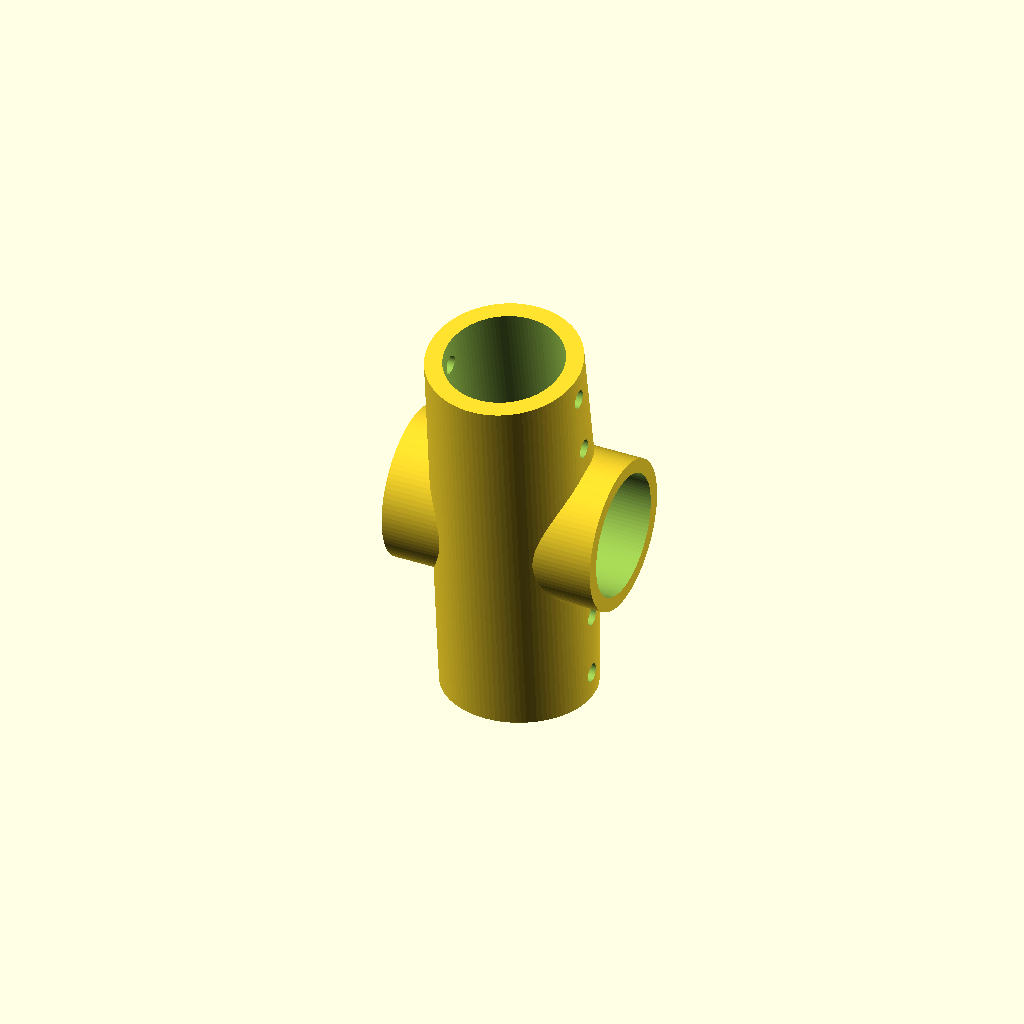
Cell 1: the model at its default parameters.
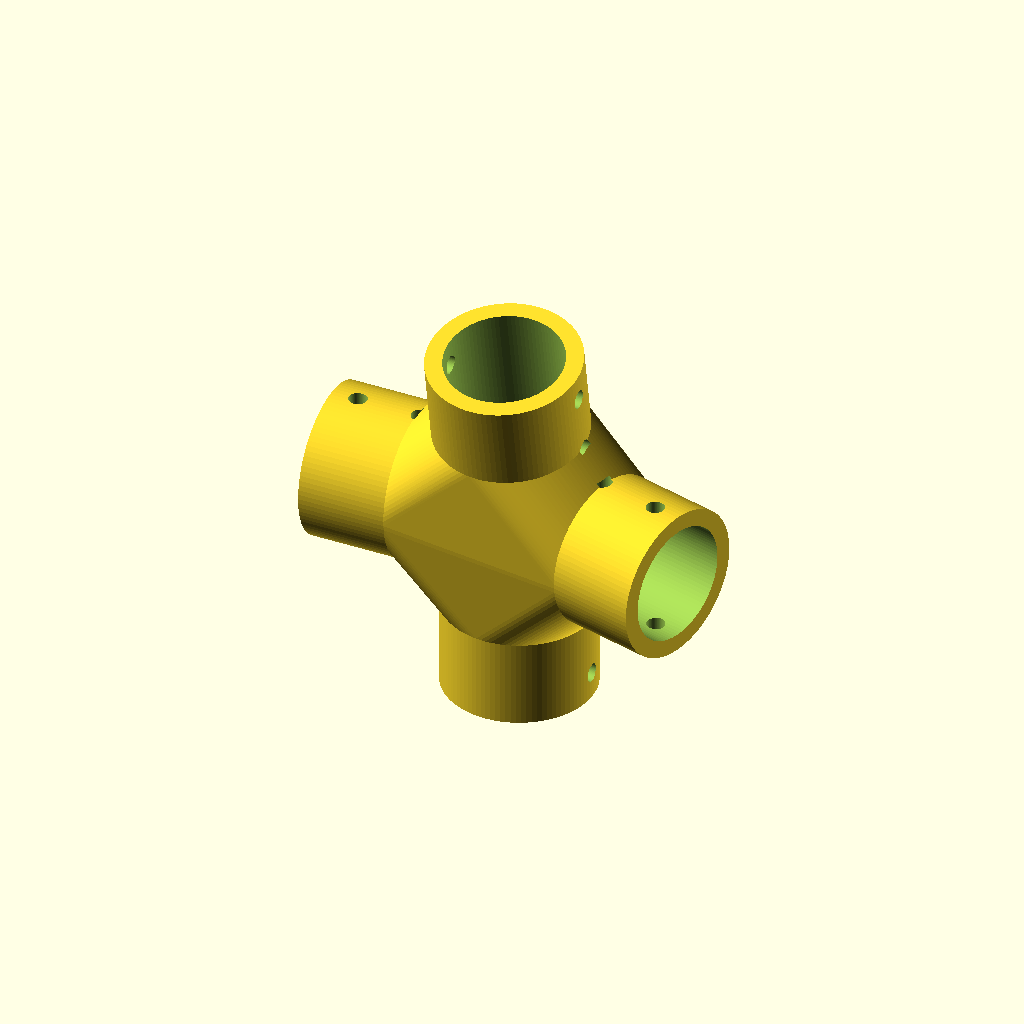
Cell 2: the same model with front_cross = true.
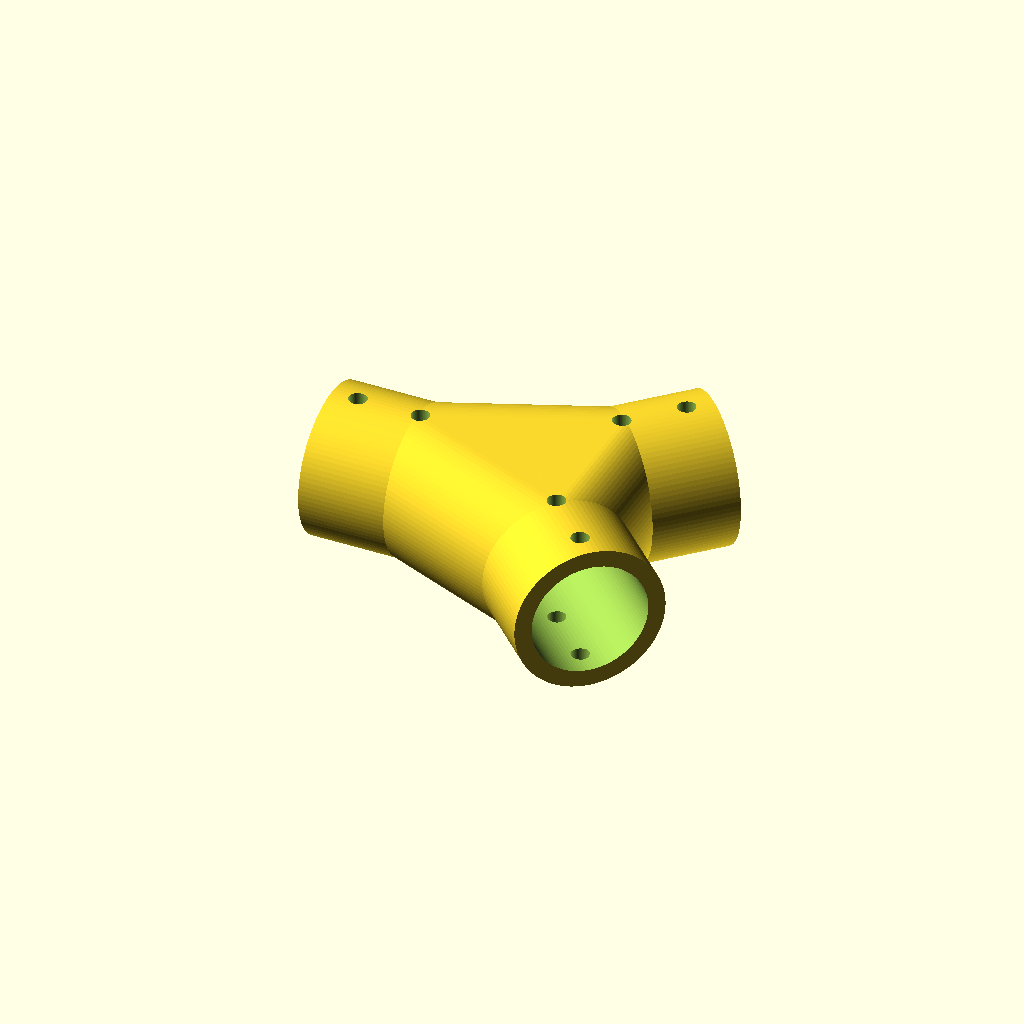
Cell 3: the same model with hip3 = true.
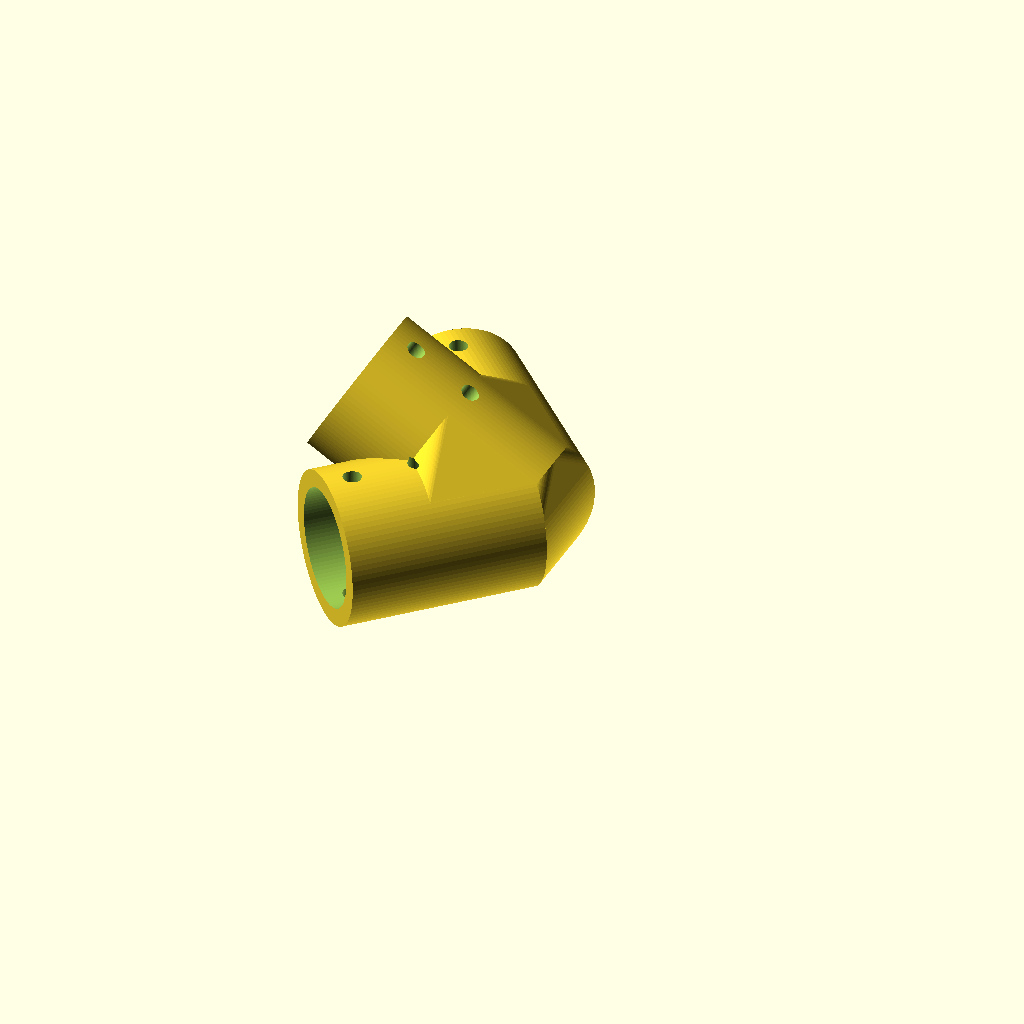
Cell 4: corner3 = true (everything else at default).
All cells are drawn from one camera (rotation 55°, 0°, 25°, orthographic, colour scheme Cornfield), so only the parameter changes between them.
OpenSCAD source file PVC Fittings/angle_coupling.scad:
// ============================================================
//  1/2" PVC Roof Ridge Fitting  (default 10 deg dogleg)
//  Two rafter sockets meet at a slight angle (deflect degrees),
//  while a continuous 1/2" ridge pipe passes straight THROUGH the
//  joint, perpendicular to the rafters (along X) -> a ridgeline.
//  Features:
//    - Two slip sockets sized for 1/2" Sch-40 PVC OD
//    - Perpendicular pass-through sleeve for the ridge pipe
//    - Screw holes through each socket (set / retaining screws)
//    - A gusset rib + solid joint blend for rigidity
//  Set ridge_on=false to get a plain angled coupling instead.
// ============================================================

// ---------- Pipe / fit parameters ----------
pipe_od      = 21.34;  // 1/2" Sch-40 PVC actual OD (0.840")
fit_clear    = 0.15;   // radial slip clearance per side (raise = looser).
                       // 0.15 = light friction fit; 0.35 was a free slide.
wall         = 3.2;    // socket wall thickness
socket_depth = 32;     // pipe insertion depth per side (long enough that both
                       // screw holes clear the hub/blend on multi-way nodes)
stop_len     = 4;      // internal shoulder where the pipe bottoms out

// ---------- Geometry ----------
deflect      = 10;     // rafter peak: deflection from straight, in degrees.
                       // NOTE: this is the pipe KINK, which for a symmetric gable
                       // peak is TWICE the roof pitch (a deflect=60 ridge sits at
                       // 30deg pitch). The ridge_Ndeg STLs are named by PITCH to
                       // match hip3/corner, so they are rendered with deflect=2*N
                       // (ridge_30deg -> deflect=60). Plain coupling_Ndeg STLs are
                       // named by the bend itself (coupling_30deg -> deflect=30).

// ---------- Four-way front node ----------
front_cross    = false; // true = 4-way corner (ridge bends down instead of
                        //        passing through); false = ridge tee / coupling
ridge_deflect  = 15;    // front node: ridge drop toward the front slope (deg)

// ---------- Three-way hip end ----------
hip3   = false;  // true = hip apex: ridge back + two splayed hip rafters
hip_x  = 90;     // fore-aft angle of the hips in the X-Z plane
                 //   (90 = straight forward/horizontal; >90 pitches down)
hip_y  = 45;     // splay of the hips in the horizontal X-Y plane (± each side;
                 //   45 -> 90 deg total between the two hips)

// ---------- Three-way base corner (mates with hip3) ----------
corner3      = false;  // true = eave corner: two base pipes at corner_span apart,
                       //        plus a hip rafter rising at corner_pitch
corner_pitch = 30;     // hip rise above horizontal (match the hip3 pitch)
corner_span  = 270;    // plan angle swept from one eave to the other through the
                       //   enclosed (interior) side. 270 = square building corner:
                       //   the two eaves sit 90 deg apart (the reflex/roof side is
                       //   270), and the hip rises out of that inner corner.

// ---------- Pass-through tee ----------
tee         = false;  // true = a straight pass-through sleeve (a pipe slides all
                      //        the way through along X) plus ONE branch socket with
                      //        screw holes, to hang a pipe off the run. Uses the
                      //        ridge sleeve for the pass-through.
tee_angle   = 90;     // branch angle measured from the run pipe: 90 = perpendicular
                      //        tee, 45 = diagonal brace (two per support strut). The
                      //        branch bottoms against the through pipe either way.
                      // For 3/4" EMT struts render with -D pipe_od=23.4.

// ---------- Five-way master node ----------
node5       = false;  // true = 5-way: rafter peak + ridge terminal + 2 supports
node5_sup_x = 90;     // the two extra supports: fore-aft angle in X-Z (90 = level)
node5_sup_y = 15;     // the two extra supports: splay each side in the Y plane

// ---------- Ridge pass-through (tee only) ----------
ridge_on     = true;   // add the perpendicular ridgeline sleeve
ridge_clear  = 0.6;    // radial clearance so a long pipe slides through
ridge_stick  = 6;      // how far the sleeve protrudes each side (bearing)

// ---------- Screw holes ----------
screw_d      = 3.4;    // clearance for #6 / M3
screws_per   = 2;      // screws per socket
screw_first  = 5;      // from the socket mouth to the first screw
screw_gap    = 12;     // spacing between screws down the socket

// ---------- Gusset (rigidity rib) ----------
gusset_th    = 4;      // rib thickness (across the bend plane)
gusset_depth = 6;      // how far the rib stands off the pipe wall
gusset_on    = false;  // redundant now that joint_blend fills the joint; at high
                       // deflect it protruded as a "shark fin". Set true to add.

// ---------- Render quality ----------
$fn = 96;

// ---------- Derived ----------
socket_id  = pipe_od + 2*fit_clear;
socket_od  = socket_id + 2*wall;
bore_id    = pipe_od - 2;               // through fluid/air path
arm_len    = socket_depth + stop_len;   // one arm, joint -> mouth
r          = socket_od / 2;

// ------------------------------------------------------------
//  One socket arm, mouth at +Z, joint end at origin.
// ------------------------------------------------------------
module arm_solid() { cylinder(h = arm_len, d = socket_od); }

module arm_bore() {
    translate([0, 0, stop_len])                     // pipe socket
        cylinder(h = arm_len - stop_len + 0.1, d = socket_id);
    translate([0, 0, -0.1])                          // through-bore
        cylinder(h = arm_len + 0.2, d = bore_id);
}

module screw_holes() {
    for (i = [0 : screws_per - 1]) {
        z = arm_len - screw_first - i*screw_gap;   // near mouth, marching down
        // drilled along X (perpendicular to the gusset plane) so the
        // screws land on clear faces, not through the rib
        translate([0, 0, z]) rotate([0, 90, 0])
            cylinder(h = socket_od + 1, d = screw_d, center = true);
    }
}

module arm() {
    difference() { arm_solid(); arm_bore(); }
}

// Placements: arm A points down (-Z); arm B up (+Z), deflected.
module armA_at() { rotate([180, 0, 0])    children(); }
module armB_at() { rotate([deflect, 0, 0]) children(); }

// ------------------------------------------------------------
//  Gusset: a flat web in the bend plane (Y-Z) joining the two
//  sockets.  Built as hull(both arm envelopes) clipped to a thin
//  central slab, so it fuses to both and needs no hand trig.
//  gusset_depth extends the plate past the sockets for a fillet.
// ------------------------------------------------------------
module gusset_solid() {
    intersection() {
        hull() {
            armA_at() cylinder(h = arm_len, d = socket_od + 2*gusset_depth);
            armB_at() cylinder(h = arm_len, d = socket_od + 2*gusset_depth);
        }
        // thin central slab, kept only on the side where the two
        // sockets converge -> a single gusset, not both sides
        translate([-gusset_th/2, -100, -100]) cube([gusset_th, 100, 200]);
    }
}

// Solid convex blend between the two socket bodies, so the joint is
// filled smoothly instead of meeting at a weak notch. Bores re-cut after.
module joint_blend() {
    hull() {
        armA_at() cylinder(h = arm_len, d = socket_od);
        armB_at() cylinder(h = arm_len, d = socket_od);
    }
}

// ------------------------------------------------------------
//  Ridge pass-through: a sleeve along X through the joint so a
//  continuous 1/2" pipe (the ridgeline) slides straight through.
//  The rafter pipes bottom out against this pipe.
// ------------------------------------------------------------
ridge_sleeve_od = pipe_od + 2*wall;

module ridge_sleeve_solid() {
    rotate([0, 90, 0])
        cylinder(h = socket_od + 2*ridge_stick, d = ridge_sleeve_od, center = true);
}

module ridge_bore() {
    rotate([0, 90, 0])
        cylinder(h = socket_od + 2*ridge_stick + 2, d = pipe_od + 2*ridge_clear,
                 center = true);
}

module coupling() {
    difference() {
        union() {
            joint_blend();
            armA_at() arm();
            armB_at() arm();
            if (gusset_on)  gusset_solid();
            if (ridge_on)   ridge_sleeve_solid();
        }
        // re-cut bores and screw holes so the blend/gusset never fills them
        armA_at() arm_bore();
        armB_at() arm_bore();
        armA_at() screw_holes();
        armB_at() screw_holes();
        if (ridge_on) ridge_bore();
    }
}

// ------------------------------------------------------------
//  Four-way front node: 2 rafter sockets (peak) + 2 ridge sockets
//  (back horizontal, front dropped by ridge_deflect). The four
//  arms share a hull "hub" that fills every valley for rigidity.
// ------------------------------------------------------------
module armC_at() { rotate([0, -90, 0]) children(); }                  // ridge back (-X)
module armD_at() { rotate([0, 0, -ridge_deflect]) rotate([0, 90, 0])  // ridge front
                   children(); }                                      // (+X, swung in Y)

module hub_blend() {
    hub_len = socket_od * 0.7;
    hull() {
        armA_at() cylinder(h = hub_len, d = socket_od);
        armB_at() cylinder(h = hub_len, d = socket_od);
        armC_at() cylinder(h = hub_len, d = socket_od);
        armD_at() cylinder(h = hub_len, d = socket_od);
    }
}

module cross4() {
    difference() {
        union() {
            hub_blend();
            armA_at() arm();  armB_at() arm();
            armC_at() arm();  armD_at() arm();
        }
        armA_at() arm_bore();    armB_at() arm_bore();
        armC_at() arm_bore();    armD_at() arm_bore();
        armA_at() screw_holes(); armB_at() screw_holes();
        armC_at() screw_holes(); armD_at() screw_holes();
    }
}

// ------------------------------------------------------------
//  Three-way hip end: a ridge socket going straight back, plus two
//  hip rafters that splay symmetrically (± rafter_spread in Y) and
//  pitch down toward the front (rafter_pitch). They form the low
//  triangular front face of a hip roof.
// ------------------------------------------------------------
module hipRidge_at() { rotate([0, -90, 0]) children(); }   // ridge, back (-X)
module hipA_at() { rotate([0, 0,  hip_y]) rotate([0, hip_x, 0]) children(); } // +Y hip
module hipB_at() { rotate([0, 0, -hip_y]) rotate([0, hip_x, 0]) children(); } // -Y hip

module hip_hub() {
    hub_len = socket_od * 0.7;
    hull() {
        hipRidge_at() cylinder(h = hub_len, d = socket_od);
        hipA_at()     cylinder(h = hub_len, d = socket_od);
        hipB_at()     cylinder(h = hub_len, d = socket_od);
    }
}

module hip3_node() {
    difference() {
        union() {
            hip_hub();
            hipRidge_at() arm();  hipA_at() arm();  hipB_at() arm();
        }
        hipRidge_at() arm_bore();    hipA_at() arm_bore();    hipB_at() arm_bore();
        hipRidge_at() screw_holes(); hipA_at() screw_holes(); hipB_at() screw_holes();
    }
}

// ------------------------------------------------------------
//  Three-way base corner: the ground-level partner to hip3_node.
//  Two horizontal eave sockets sit symmetrically about +X. corner_span
//  is the plan sweep through the enclosed side, so 270 = a square
//  building corner (the eaves themselves end up 90 deg apart, wrapping
//  the interior). The hip socket points back along the interior
//  bisector (-X) and rises corner_pitch above horizontal, so the hip
//  rafter climbs out of the inner corner to the apex. Use corner_pitch
//  = the hip3 pitch.
// ------------------------------------------------------------
module cornerA_at()   { rotate([0, 0,  corner_span/2]) rotate([0, 90, 0])
                        children(); }                        // eave, one wall
module cornerB_at()   { rotate([0, 0, -corner_span/2]) rotate([0, 90, 0])
                        children(); }                        // eave, other wall
module cornerHip_at() { rotate([0, -(90 - corner_pitch), 0]) children(); }
                                                             // hip, up and inboard

module corner_hub() {
    hub_len = socket_od * 0.7;
    hull() {
        cornerA_at()   cylinder(h = hub_len, d = socket_od);
        cornerB_at()   cylinder(h = hub_len, d = socket_od);
        cornerHip_at() cylinder(h = hub_len, d = socket_od);
    }
}

// Legacy tongue-clearing ream. With the old 90 corner the hip pointed away
// from the eaves and an eave bore glanced the hip stop, leaving a spike in the
// hip bore that this ream shaved off. With the 270 corner the three bores
// cluster and already clear each other -- the hip bore is clean with no ream --
// so this now only adds risk: past ~3mm the reaming cylinder punches out an
// eave wall (that was the small hole in the back). Kept short as insurance;
// verified breach-free at 2mm on all three pitches (15/22.5/30). Do not raise
// without re-checking every pitch for an eave-wall breach.
corner_ream = 2;   // how far past center to ream the hip bore (mm)

module corner3_node() {
    difference() {
        union() {
            corner_hub();
            cornerA_at() arm();  cornerB_at() arm();  cornerHip_at() arm();
        }
        cornerA_at() arm_bore();    cornerB_at() arm_bore();
        cornerHip_at() arm_bore();
        // extend the hip bore inward through the core to clear the tongue
        cornerHip_at() translate([0, 0, -corner_ream])
            cylinder(h = corner_ream + stop_len + 0.1, d = socket_id);
        cornerA_at() screw_holes(); cornerB_at() screw_holes();
        cornerHip_at() screw_holes();
    }
}

// ------------------------------------------------------------
//  Five-way master node: the rafter peak (armA/armB at `deflect`),
//  the ridge terminal going straight back (-X), and two extra
//  supports going forward (+X) splayed +/- node5_sup_y in Y at a
//  node5_sup_x fore-aft angle. All five share one hull hub.
// ------------------------------------------------------------
module supA_at() { rotate([0, 0,  node5_sup_y]) rotate([0, node5_sup_x, 0])
                   children(); }                                     // +Y support
module supB_at() { rotate([0, 0, -node5_sup_y]) rotate([0, node5_sup_x, 0])
                   children(); }                                     // -Y support

module node5_hub() {
    hub_len = socket_od * 0.7;
    hull() {
        armA_at() cylinder(h = hub_len, d = socket_od);
        armB_at() cylinder(h = hub_len, d = socket_od);
        armC_at() cylinder(h = hub_len, d = socket_od);   // ridge terminal (-X)
        supA_at() cylinder(h = hub_len, d = socket_od);
        supB_at() cylinder(h = hub_len, d = socket_od);
    }
}

module node5_node() {
    difference() {
        union() {
            node5_hub();
            armA_at() arm();  armB_at() arm();  armC_at() arm();
            supA_at() arm();  supB_at() arm();
        }
        armA_at() arm_bore();    armB_at() arm_bore();    armC_at() arm_bore();
        supA_at() arm_bore();    supB_at() arm_bore();
        armA_at() screw_holes(); armB_at() screw_holes(); armC_at() screw_holes();
        supA_at() screw_holes(); supB_at() screw_holes();
    }
}

// ------------------------------------------------------------
//  Pass-through tee: the ridge sleeve carries a continuous pipe
//  straight through along X, and a single branch socket comes off
//  at tee_angle from the run (90 = perpendicular, 45 = diagonal
//  brace). A short hull between the branch base and the middle of
//  the sleeve fillets the joint. The branch pipe bottoms out
//  against the through pipe, like a rafter on the ridge.
// ------------------------------------------------------------
//  arm() points +Z; swing it toward +X so it makes tee_angle with
//  the +X run pipe (90 -> straight up, 45 -> leaning along the run).
module tee_branch_at() { rotate([0, 90 - tee_angle, 0]) children(); }

module tee_blend() {
    hull() {
        tee_branch_at() cylinder(h = 0.1, d = socket_od);   // branch base ring
        rotate([0, 90, 0])                                  // central slug of sleeve
            cylinder(h = socket_od, d = ridge_sleeve_od, center = true);
    }
}

// Screws through the sleeve to lock the slide-in pipe: one in each
// protruding end (either side of the branch), drilled along Y so
// they clear the branch above.
module sleeve_screw_holes() {
    for (sx = [-1, 1])
        translate([sx*(socket_od/2 + ridge_stick/2), 0, 0])
            rotate([90, 0, 0]) cylinder(h = ridge_sleeve_od + 2, d = screw_d, center = true);
}

module tee_node() {
    difference() {
        union() {
            ridge_sleeve_solid();          // the pass-through, along X
            tee_blend();
            tee_branch_at() arm();         // branch socket
        }
        // Clear the ENTIRE tube path, not just the sleeve: an angled branch
        // leans along the run and its wall would otherwise sweep into the bore
        // and block the slide-through pipe. This trims the branch to a clean
        // saddle that fairs into the tube surface.
        rotate([0, 90, 0]) cylinder(h = 2*(socket_od + arm_len), d = pipe_od + 2*ridge_clear, center = true);
        tee_branch_at() arm_bore();        // branch socket + throat
        tee_branch_at() screw_holes();     // branch screws
        sleeve_screw_holes();              // slide-in pipe screws
    }
}

if (tee)              tee_node();
else if (node5)       node5_node();
else if (corner3)     corner3_node();
else if (hip3)        hip3_node();
else if (front_cross) cross4();
else                  coupling();
Customizer parameters (derived from the source; name, type, default, range or options):
pipe_od: number, default 21.34
fit_clear: number, default 0.15
wall: number, default 3.2
socket_depth: number, default 32
stop_len: number, default 4
deflect: number, default 10
front_cross: bool, default false
ridge_deflect: number, default 15
hip3: bool, default false
hip_x: number, default 90
hip_y: number, default 45
corner3: bool, default false
corner_pitch: number, default 30
corner_span: number, default 270
tee: bool, default false
tee_angle: number, default 90
node5: bool, default false
node5_sup_x: number, default 90
node5_sup_y: number, default 15
ridge_on: bool, default true
ridge_clear: number, default 0.6
ridge_stick: number, default 6
screw_d: number, default 3.4
screws_per: number, default 2
screw_first: number, default 5
screw_gap: number, default 12
gusset_th: number, default 4
gusset_depth: number, default 6
gusset_on: bool, default false
